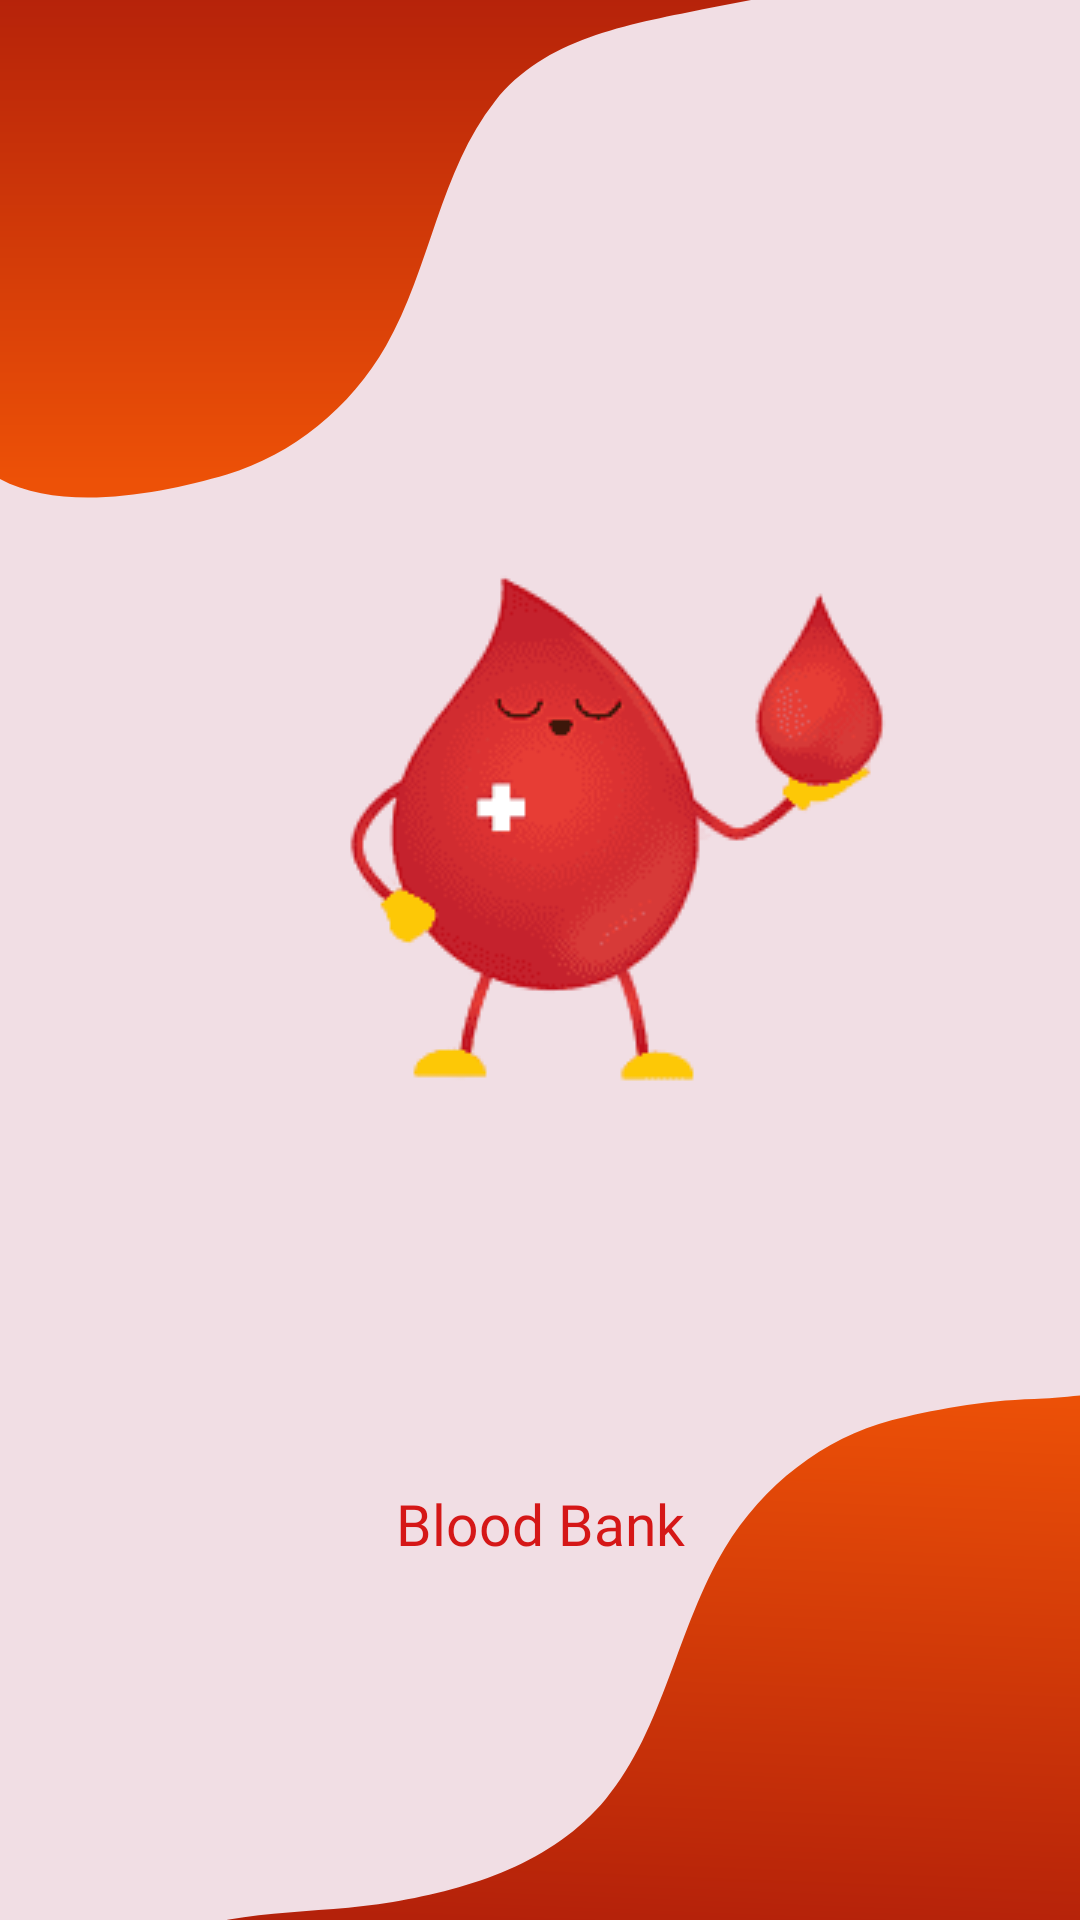

The Android layout XML behind this screen, and the referenced resources:
<!-- AndroidManifest.xml: activity theme AppTheme.Fullscreen -->
<!-- res/layout/fragment_splash.xml -->
<?xml version="1.0" encoding="utf-8"?>
<LinearLayout
    xmlns:android="http://schemas.android.com/apk/res/android"
    xmlns:app="http://schemas.android.com/apk/res-auto"
    xmlns:tools="http://schemas.android.com/tools"
    android:layout_width="match_parent"
    android:layout_height="match_parent"
    android:orientation="vertical"
    android:background="#F1DEE4"
    tools:context=".ui.splash.SplashFragment">

    <androidx.constraintlayout.widget.ConstraintLayout
        android:layout_width="match_parent"
        android:layout_height="match_parent">

        <ImageView
            android:id="@+id/imageView"
            android:layout_width="match_parent"
            android:layout_height="wrap_content"
            android:adjustViewBounds="true"
            android:background="@drawable/splash_fragment_banner_up"
            android:contentDescription="@string/hello_image_view_description"
            android:scaleType="centerCrop"
            app:layout_constraintBottom_toTopOf="@+id/splash_fragment_cl_image_view_middle"
            app:layout_constraintEnd_toEndOf="parent"
            app:layout_constraintHorizontal_bias="0.0"
            app:layout_constraintStart_toStartOf="parent"
            app:layout_constraintTop_toTopOf="parent"
            app:layout_constraintVertical_bias="0.718" />

        <ImageView
            android:id="@+id/splash_fragment_cl_image_view_middle"
            android:layout_width="match_parent"
            android:layout_height="wrap_content"
            android:contentDescription="@string/hello_image_view_description"
            android:src="@drawable/blood_donation"
            app:layout_constraintBottom_toBottomOf="parent"
            app:layout_constraintEnd_toEndOf="parent"
            app:layout_constraintStart_toStartOf="parent"
            app:layout_constraintTop_toTopOf="parent" />

        <TextView
            android:id="@+id/textView"
            android:layout_width="match_parent"
            android:layout_height="wrap_content"
            android:fontFamily="@font/pacifico"
            android:gravity="center"
            android:text="@string/splash_screen_text_blood_bank"
            android:textColor="#D51717"
            android:textSize="19sp"
            app:layout_constraintEnd_toEndOf="parent"
            app:layout_constraintStart_toStartOf="parent"
            app:layout_constraintTop_toBottomOf="@+id/splash_fragment_cl_image_view_middle" />

        <ImageView
            android:layout_width="match_parent"
            android:layout_height="wrap_content"
            android:background="@drawable/splash_fragment_banner_down"
            android:contentDescription="@string/hello_image_view_description"
            android:scaleType="centerCrop"
            app:layout_constraintBottom_toBottomOf="parent"
            app:layout_constraintEnd_toEndOf="parent"
            app:layout_constraintStart_toStartOf="parent"
            app:layout_constraintTop_toBottomOf="@+id/textView" />

    </androidx.constraintlayout.widget.ConstraintLayout>
</LinearLayout>
<!-- resources referenced by this layout -->
<resources>
  <!-- drawable blood_donation: png bitmap (drawable, 17172 bytes) -->
  <!-- drawable splash_fragment_banner_down (drawable) -->
  <vector xmlns:android="http://schemas.android.com/apk/res/android"
      xmlns:aapt="http://schemas.android.com/aapt"
      android:width="500.101dp"
      android:height="261.612dp"
      android:viewportWidth="408.101"
      android:viewportHeight="261.612">
    <path
        android:pathData="M390.862,16.658c-19.463,0.432 -39.895,3.87 -53.997,7.093 -25.552,5.95 -48.529,21.512 -62.993,42.657 -17.99,26.307 -22.993,60.241 -44.969,83.56 -20.108,21.335 -50.879,29.887 -80.451,34.318 -29.572,4.431 -61.095,1.743 -88.743,12.753 -18.348,7.306 -31.971,24.356 -49.882,42.388 -7.841,7.894 -9.573,19.485 -9.822,29.191L420.184,268.617l-0,-254.272s-21.016,2.128 -29.322,2.312z"
        android:fillType="evenOdd">
      <aapt:attr name="android:fillColor">
        <gradient 
            android:startY="275.9468"
            android:startX="209.87875"
            android:endY="7.655344"
            android:endX="219.2477"
            android:type="linear">
          <item android:offset="0" android:color="#FF9A0B0B"/>
          <item android:offset="1" android:color="#FFED5107"/>
        </gradient>
      </aapt:attr>
    </path>
  </vector>
  <!-- drawable splash_fragment_banner_up (drawable) -->
  <vector xmlns:android="http://schemas.android.com/apk/res/android"
      xmlns:aapt="http://schemas.android.com/aapt"
      android:width="500.101dp"
      android:height="261.612dp"
      android:viewportWidth="408.101"
      android:viewportHeight="261.612">
    <path
        android:pathData="M0,243.221c23.333,11.181 60.674,5.025 85.749,-1.497 24.779,-6.551 46.712,-22.22 60.132,-42.95 16.691,-25.79 20.424,-58.449 41.114,-81.511 18.931,-21.1 49.854,-25.487 78.616,-30.718 28.761,-5.231 58.542,-8.543 85.197,-20.009C377.462,55.07 399.933,27.653 399.671,0H0v243.221z"
        android:fillType="evenOdd">
      <aapt:attr name="android:fillColor">
        <gradient
            android:startY="0"
            android:startX="199.709"
            android:endY="244.502"
            android:endX="199.709"
            android:type="linear">
          <item android:offset="0" android:color="#FF9A0B0B"/>
          <item android:offset="1" android:color="#FFED5107"/>
        </gradient>
      </aapt:attr>
    </path>
  </vector>
  <string name="hello_image_view_description">Image Description</string>
  <string name="splash_screen_text_blood_bank">Blood Bank</string>
  <style name="AppTheme.Fullscreen" parent="Theme.AppCompat.Light.NoActionBar">
          <item name="android:windowNoTitle">true</item>
          <item name="android:windowActionBar">false</item>
          <item name="android:windowFullscreen">true</item>
          <item name="android:windowContentOverlay">@null</item>
      </style>
</resources>
